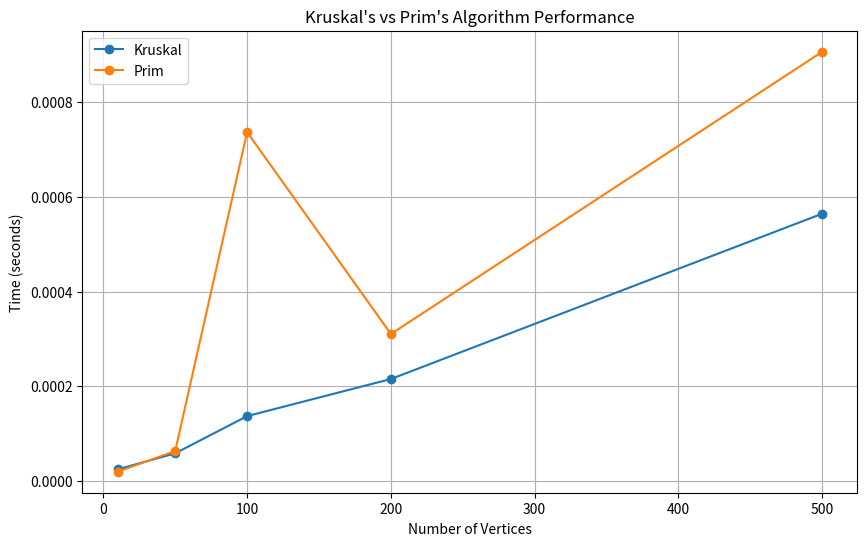

Generate this figure with matplotlib:
import time
import random
import matplotlib.pyplot as plt
from heapq import heappop, heappush

# Kruskal's Algorithm
class DisjointSet:
    def __init__(self, n):
        self.parent = list(range(n))
        self.rank = [0] * n
    
    def find(self, node):
        if self.parent[node] != node:
            self.parent[node] = self.find(self.parent[node])
        return self.parent[node]
    
    def union(self, node1, node2):
        root1, root2 = self.find(node1), self.find(node2)
        if root1 != root2:
            if self.rank[root1] > self.rank[root2]:
                self.parent[root2] = root1
            elif self.rank[root1] < self.rank[root2]:
                self.parent[root1] = root2
            else:
                self.parent[root2] = root1
                self.rank[root1] += 1

def kruskal(vertices, edges):
    edges.sort(key=lambda x: x[2])
    ds = DisjointSet(vertices)
    mst = []
    
    for u, v, weight in edges:
        if ds.find(u) != ds.find(v):
            ds.union(u, v)
            mst.append((u, v, weight))
    return mst

# Prim's Algorithm
def prim(vertices, edges):
    adj_list = {i: [] for i in range(vertices)}
    for u, v, weight in edges:
        adj_list[u].append((weight, v))
        adj_list[v].append((weight, u))
    
    mst = []
    visited = set()
    start_node = random.randint(0, vertices - 1)
    min_heap = [(0, start_node)]  # (weight, vertex)
    
    while len(visited) < vertices and min_heap:
        weight, u = heappop(min_heap)
        if u not in visited:
            visited.add(u)
            mst.append((u, weight))
            for next_weight, v in adj_list[u]:
                if v not in visited:
                    heappush(min_heap, (next_weight, v))
    
    return mst if len(visited) == vertices else []  # Ensure full MST is formed

# Generate a connected graph
def generate_connected_graph(size):
    edges = []
    for i in range(size - 1):
        edges.append((i, i + 1, random.randint(1, 100)))  # Ensure connectivity
    for _ in range(size):
        u, v = random.randint(0, size - 1), random.randint(0, size - 1)
        if u != v:
            edges.append((u, v, random.randint(1, 100)))
    return edges

# Measure time for different sizes
sizes = [10, 50, 100, 200, 500]
times = {"Kruskal": [], "Prim": []}

for size in sizes:
    edges = generate_connected_graph(size)
    
    # Kruskal's Algorithm
    start = time.time()
    kruskal(size, edges)
    end = time.time()
    times["Kruskal"].append(end - start)
    
    # Prim's Algorithm
    start = time.time()
    prim(size, edges)
    end = time.time()
    times["Prim"].append(end - start)

# Plot results
plt.figure(figsize=(10, 6))
for name, t in times.items():
    plt.plot(sizes, t, marker='o', label=name)
plt.xlabel("Number of Vertices")
plt.ylabel("Time (seconds)")
plt.title("Kruskal's vs Prim's Algorithm Performance")
plt.legend()
plt.grid()
plt.show()